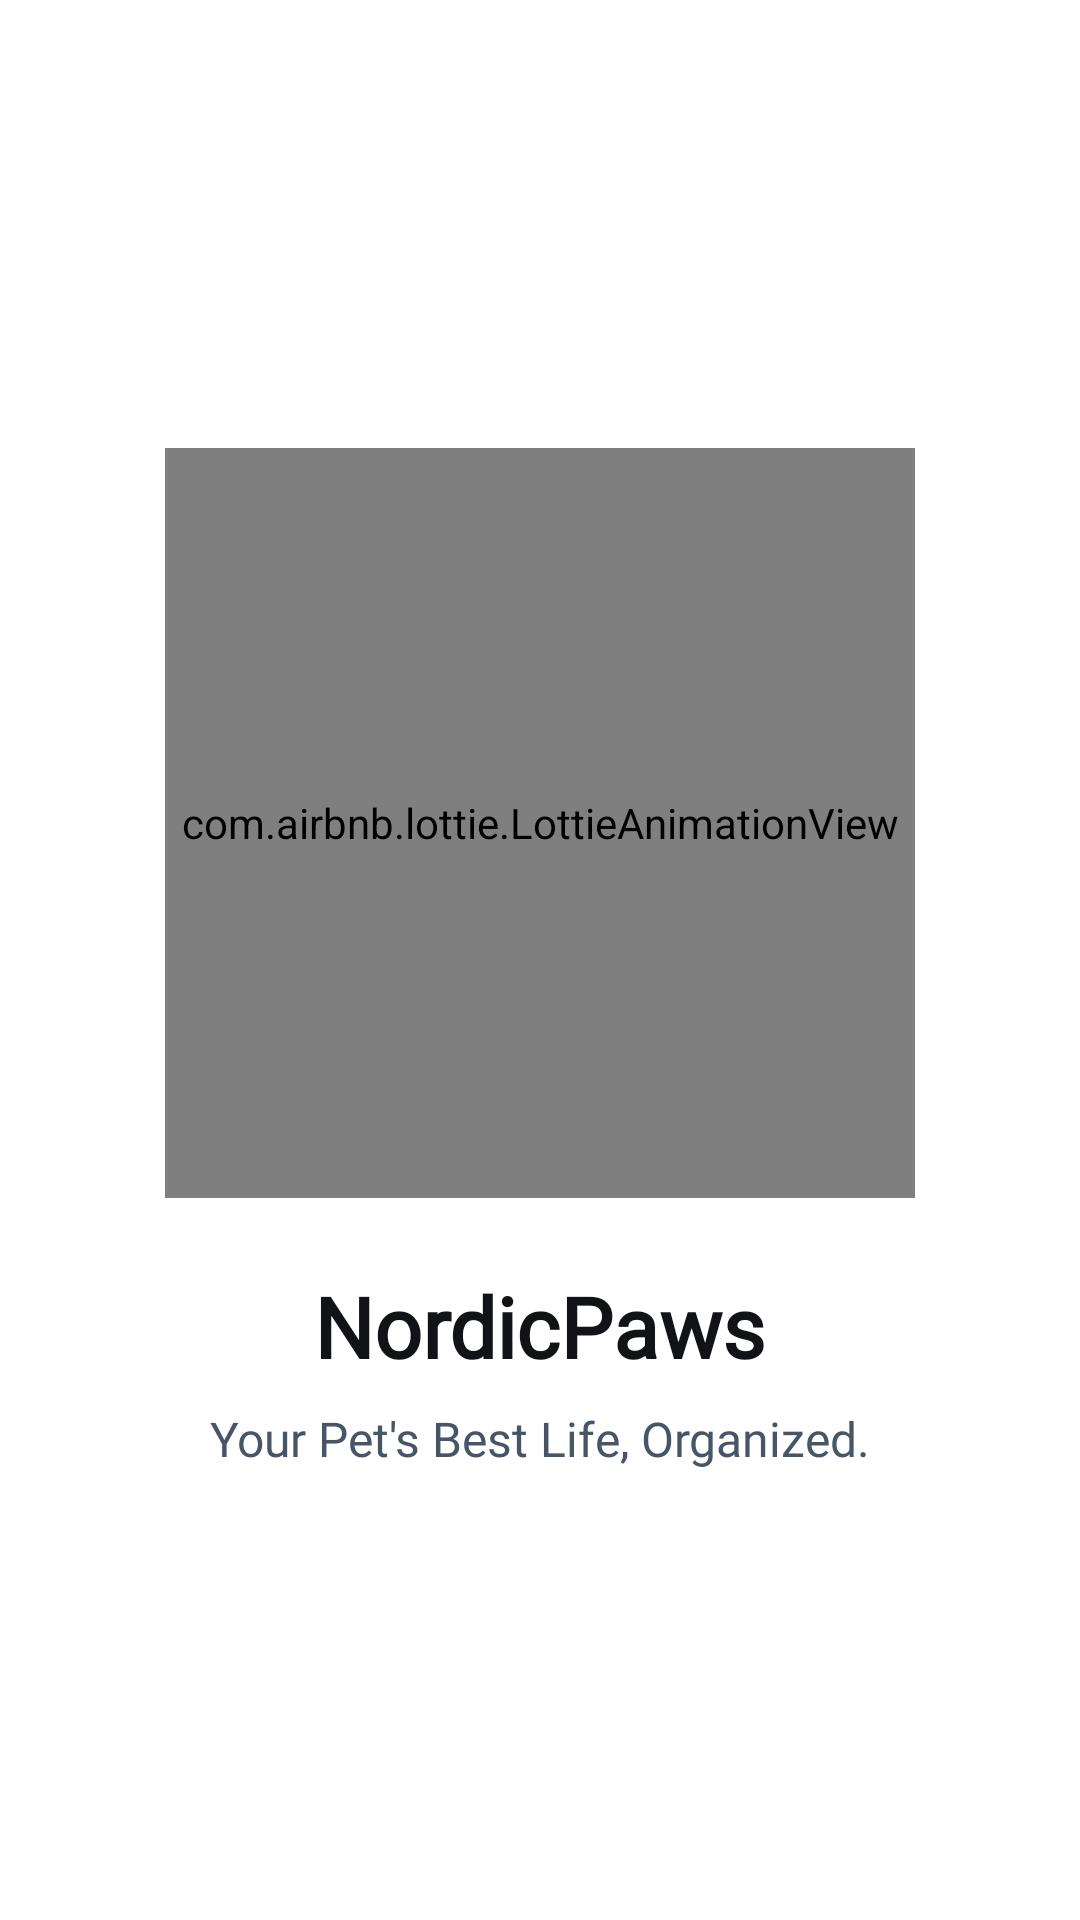

This screen was rendered from an Android layout file. Write that file and the resources it references.
<!-- AndroidManifest.xml: activity theme Theme.NordicPaws -->
<!-- res/layout/activity_splash.xml -->
<?xml version="1.0" encoding="utf-8"?>
<LinearLayout xmlns:android="http://schemas.android.com/apk/res/android"
    xmlns:app="http://schemas.android.com/apk/res-auto"
    android:layout_width="match_parent"
    android:layout_height="match_parent"
    android:orientation="vertical"
    android:gravity="center"
    android:background="@color/surface_white">

    <com.airbnb.lottie.LottieAnimationView
        android:id="@+id/lottie_view"
        android:layout_width="250dp"
        android:layout_height="250dp"
        app:lottie_rawRes="@raw/pawsanimation"
        app:lottie_autoPlay="true"
        app:lottie_loop="true"
        app:lottie_speed="1.0" />

    <TextView
        android:layout_width="wrap_content"
        android:layout_height="wrap_content"
        android:text="NordicPaws"
        android:textColor="@color/primary_black"
        android:textSize="28sp"
        android:textStyle="bold"
        android:fontFamily="@font/plusjakartasansbold"
        android:layout_marginTop="24dp"/>

    <TextView
        android:layout_width="wrap_content"
        android:layout_height="wrap_content"
        android:text="Your Pet's Best Life, Organized."
        android:textColor="@color/neutral_slate"
        android:textSize="16sp"
        android:fontFamily="@font/plus_jakarta_sans_regular"
        android:layout_marginTop="8dp"/>

</LinearLayout>
<!-- resources referenced by this layout -->
<resources>
  <color name="neutral_slate">#475569</color>
  <color name="primary_black">#121316</color>
  <color name="surface_white">#FFFFFF</color>
  <style name="Theme.NordicPaws" parent="Base.Theme.NordicPaws" />
  <style name="Base.Theme.NordicPaws" parent="Theme.Material3.DayNight.NoActionBar">
          
          
      </style>
</resources>
